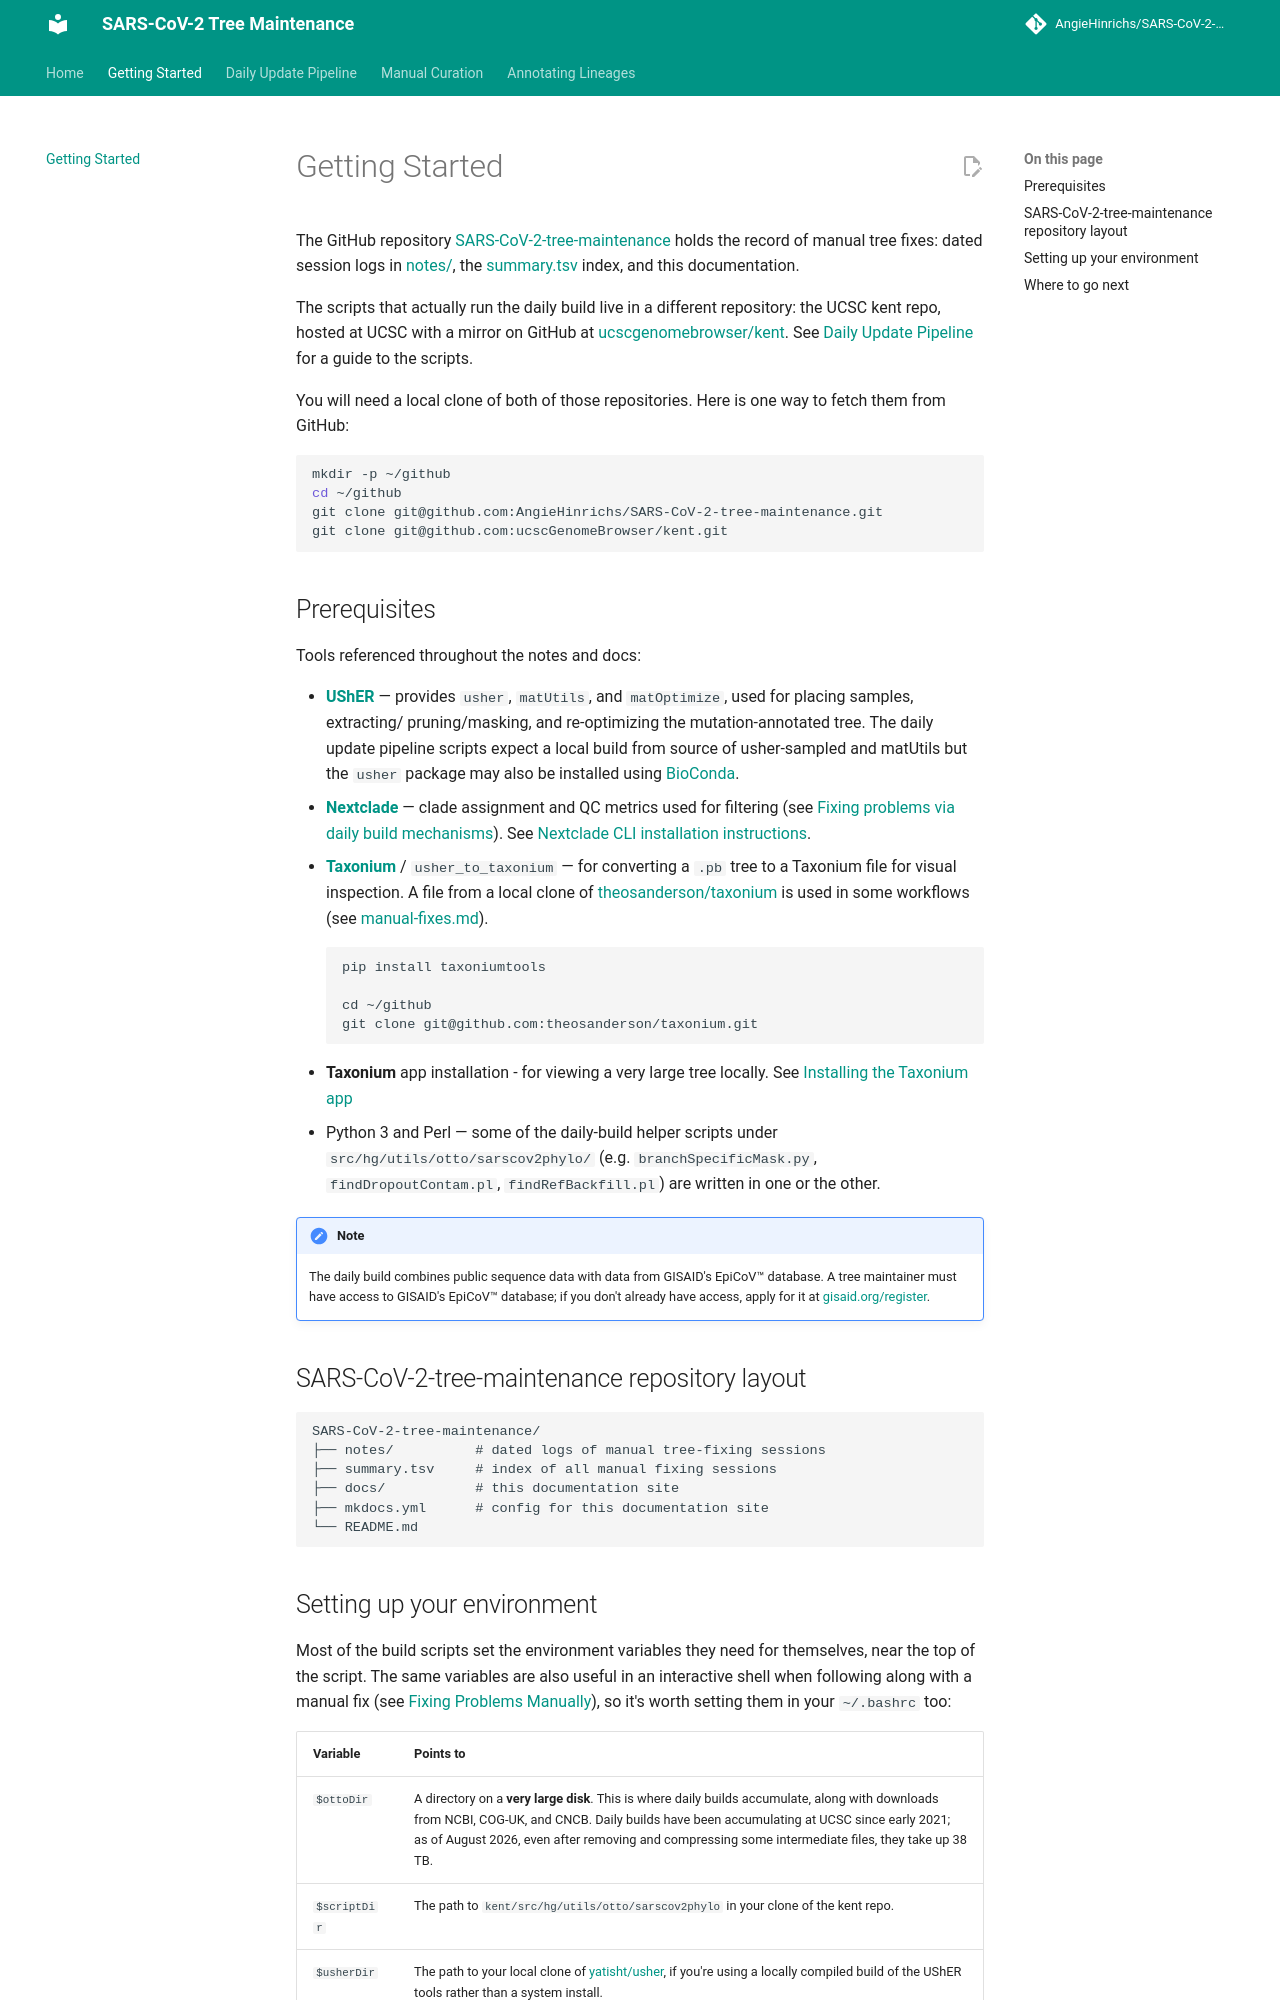

repository: AngieHinrichs/SARS-CoV-2-tree-maintenance · page: getting-started/index.html · generator: mkdocs

# Getting Started

The GitHub repository 
[SARS-CoV-2-tree-maintenance](https://github.com/AngieHinrichs/SARS-CoV-2-tree-maintenance)
holds the record of manual tree fixes: dated session logs in
[notes/](https://github.com/AngieHinrichs/SARS-CoV-2-tree-maintenance/tree/main/notes),
the [summary.tsv](https://github.com/AngieHinrichs/SARS-CoV-2-tree-maintenance/blob/main/summary.tsv)
index, and this documentation.

The scripts that actually run the daily build live in a different
repository: the UCSC kent repo, hosted at UCSC with a mirror on GitHub at
[ucscgenomebrowser/kent](https://github.com/ucscgenomebrowser/kent).
See [Daily Update Pipeline](daily-pipeline/overview.md) for a guide to the scripts.

You will need a local clone of both of those repositories.  Here is one way to fetch them
from GitHub:

```bash
mkdir -p ~/github
cd ~/github
git clone git@github.com:AngieHinrichs/SARS-CoV-2-tree-maintenance.git
git clone git@github.com:ucscGenomeBrowser/kent.git
```

## Prerequisites

Tools referenced throughout the notes and docs:

- **[UShER](https://github.com/yatisht/usher)** — provides `usher`,
  `matUtils`, and `matOptimize`, used for placing samples, extracting/
  pruning/masking, and re-optimizing the mutation-annotated tree.
  The daily update pipeline scripts expect a local build from source of usher-sampled and
  matUtils but the `usher` package may also be installed using
  [BioConda](https://bioconda.github.io/).
- **[Nextclade](https://github.com/nextstrain/nextclade)** — clade
  assignment and QC metrics used for filtering (see
  [Fixing problems via daily build mechanisms](manual-curation/build-fixes.md)). See
  [Nextclade CLI installation instructions](https://docs.nextstrain.org/projects/nextclade/en/stable/user/nextclade-cli/installation/index.html).
- **[Taxonium](https://taxonium.org/)** / `usher_to_taxonium` — for
  converting a `.pb` tree to a Taxonium file for visual inspection. A file from a local
  clone of [theosanderson/taxonium](https://github.com/theosanderson/taxonium)
  is used in some workflows (see [manual-fixes.md](manual-curation/manual-fixes.md)).
  ```
  pip install taxoniumtools

  cd ~/github
  git clone git@github.com:theosanderson/taxonium.git  
  ```
- **Taxonium** app installation - for viewing a very large tree locally.
  See [Installing the Taxonium app](manual-curation/taxonium-inspection.md#installing-the-taxonium-app)
- Python 3 and Perl — some of the daily-build helper scripts under
  `src/hg/utils/otto/sarscov2phylo/` (e.g. `branchSpecificMask.py`,
  `findDropoutContam.pl`, `findRefBackfill.pl`) are written in one or the
  other.

!!! note
    The daily build combines public sequence data with data from GISAID's
    EpiCoV™ database. A tree maintainer must have
    access to GISAID's EpiCoV™ database; if you don't already have access,
    apply for it at [gisaid.org/register](https://gisaid.org/register).

## SARS-CoV-2-tree-maintenance repository layout

```text
SARS-CoV-2-tree-maintenance/
├── notes/          # dated logs of manual tree-fixing sessions
├── summary.tsv     # index of all manual fixing sessions
├── docs/           # this documentation site
├── mkdocs.yml      # config for this documentation site
└── README.md
```
